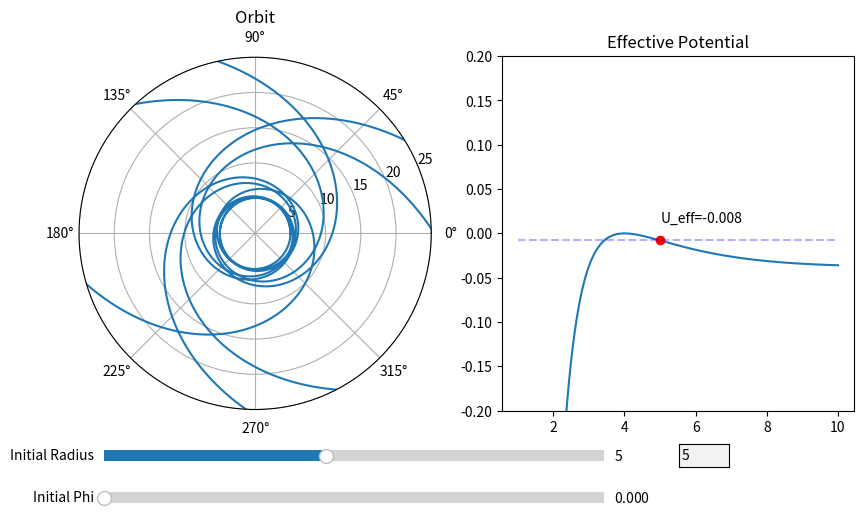

Write Python code to recreate this figure.
import matplotlib.pyplot as plt
import numpy as np
import sympy as sp
from scipy.integrate import odeint
from matplotlib.widgets import Slider, TextBox
import matplotlib.gridspec as gridspec

# Start Time
t_i = 0
# End Time
t_f = 10000
# Step Interval = h
Step = .1
# speed of Light
c = 1
# Mass of massive body
M = 1
# Mass of smaller body
m = 1
# Reduced Mass of the system
RMass = M*m/(M+m)
# Gravitational Constant
G = 1
# Total Energy
E = 1
# Angular Momentum
L = 4
# Specific Angular Momentum
h = L/RMass
# Schwartzchild Radius
r_s = 2*G*M/c**2
# Array Size
size = (t_f - t_i)/Step
size = int(size)
# Time Array
Time = np.arange(t_i, t_f, Step)
# Initial radius
r_i = 5
# Initial radial velocity
rdot_i = 0
# Initial Phi
phi_i = 0

a = h/c
b = h*RMass*c/E


# Creating the effective potential function
r = sp.Symbol('r')
# U_Eff = (-G*M*m/r + L**2/(2*RMass*r**2) - G*(M+m)*(L**2)/((c**2)*RMass*(r**3)))
U_Eff = (-G*M/r + L**2/(2*r**2) - G*M*(L**2)/r**3)/M
U_Eff_Func = sp.lambdify(r, U_Eff)
Eff_Force = -sp.diff(U_Eff, r)
Eff_Force_Func = sp.lambdify(r, Eff_Force)
# Phi = 1/((r**2)*sp.sqrt((1/b**2)-((1-(r_s/r))*((1/a**2)+(1/r**2)))))
Phi_dot = h/r**2
Phi_dot_Func = sp.lambdify(r, Phi_dot)

# Plotting Effective Potential
x = np.linspace(1, 10, 1000)
y = np.zeros_like(x)
for i in range(y.size):
    y[i] = U_Eff_Func(x[i])


# Creating a line to represent particles energy
def energy_line(Radius):
    y1 = np.zeros_like(x)
    for i in range(x.size):
        y1[i] = U_Eff_Func(Radius)
    return y1


# Solving Differential
def deriv(x, t):
    r = x[0]
    r_dot = x[1]
    phi = x[2]
    dXdt = [r_dot, Eff_Force_Func(r), Phi_dot_Func(r)]
    return dXdt


x0 = [r_i, rdot_i, phi_i]
sol = odeint(deriv, x0, Time)


# Creates Plotting window
fig1 = plt.figure(num='Orbit Applet', figsize=(10, 5.625))
plt.subplots_adjust(bottom=.25)
spec = gridspec.GridSpec(ncols=2, nrows=1, figure=fig1)
# Plotting orbit
ax1 = fig1.add_subplot(spec[0, 0], projection='polar')
ax1.set_title('Orbit')
orbit, = plt.polar(sol[:, [2]], sol[:, [0]])
plt.ylim(0, 25)
# Plotting Effective Potential
ax2 = fig1.add_subplot(spec[0, 1])
ax2.set_title('Effective Potential')
a1, = plt.plot(x, y)
plt.ylim(-.2, .2)
# Adds Initial Radius on Effective Potential
a2, = plt.plot(r_i, U_Eff_Func(r_i), "or")
# Adds Energy Line on Effective Potential
a3, = plt.plot(x, energy_line(r_i), "--b", alpha=.3)
# Displays current Energy
ax2.text(r_i+.02, U_Eff_Func(r_i)+.02, 'U_eff=' + str(int(U_Eff_Func(r_i)*(10**5))/(10**5)))
# Add slider for initial radius
ax_r = plt.axes([.15, .15, .5, .04], facecolor='lightgoldenrodyellow')
s_r = Slider(ax_r, 'Initial Radius', 1, 10, valinit=r_i, valstep=.0001)
# Add slider for initial angle
ax_phi = plt.axes([.15, .075, .5, .04], facecolor='lightgoldenrodyellow')
s_phi = Slider(ax_phi, 'Initial Phi', 0, 2*np.pi, valinit=phi_i, valstep=.0001)
# Add text box to manually input initial radius
ax_text = plt.axes([.725, .15, .05, .04])
text_bot = TextBox(ax_text, ' ', initial=r_i)


# Function to zoom in and out of orbit plot w/ scroll wheel
def zoom(ax, scale):
    def zoom_event(event):
        cur_ylim = ax.get_ylim()
        if event.button == 'up':
            scale_fac = 1/scale
        elif event.button == 'down':
            scale_fac = scale
        else:
            scale_fac = 1
        ax.set_ylim([0, cur_ylim[1]*scale_fac])
        plt.draw()

    fig = ax.get_figure()
    fig.canvas.mpl_connect('scroll_event', zoom_event)

    return zoom_event


f = zoom(ax1, 1.5)


# Function to update plots when initial radius is changed
def update_r(val):
    temp_r = s_r.val
    temp_x0 = [temp_r, rdot_i, s_phi.val]
    sol = odeint(deriv, temp_x0, Time)
    orbit.set_data(sol[:, [2]], sol[:, [0]])
    a2.set_data(temp_r, U_Eff_Func(temp_r))
    a3.set_data(x, energy_line(temp_r))
    del ax2.texts[-1]
    ax2.text(temp_r+.02, U_Eff_Func(temp_r)+.02, 'U_eff=' + str(int(U_Eff_Func(temp_r)*(10**5))/(10**5)))
    text_bot.set_val(int(temp_r*10**3)/10**3)
    fig1.canvas.draw_idle()


# Function to update orbit plot when initial angle is changed
def update_phi(val):
    temp_phi = s_phi.val
    temp_x0 = [s_r.val, rdot_i, temp_phi]
    sol = odeint(deriv, temp_x0, Time)
    orbit.set_data(sol[:, [2]], sol[:, [0]])
    fig1.canvas.draw_idle()


# Function to update initial radius from text box
def submit(text):
    s_r.set_val(eval(text))
    update_r(text)


# calls updating functions for sliders and text box
s_r.on_changed(update_r)
s_phi.on_changed(update_phi)
text_bot.on_submit(submit)


plt.show()
